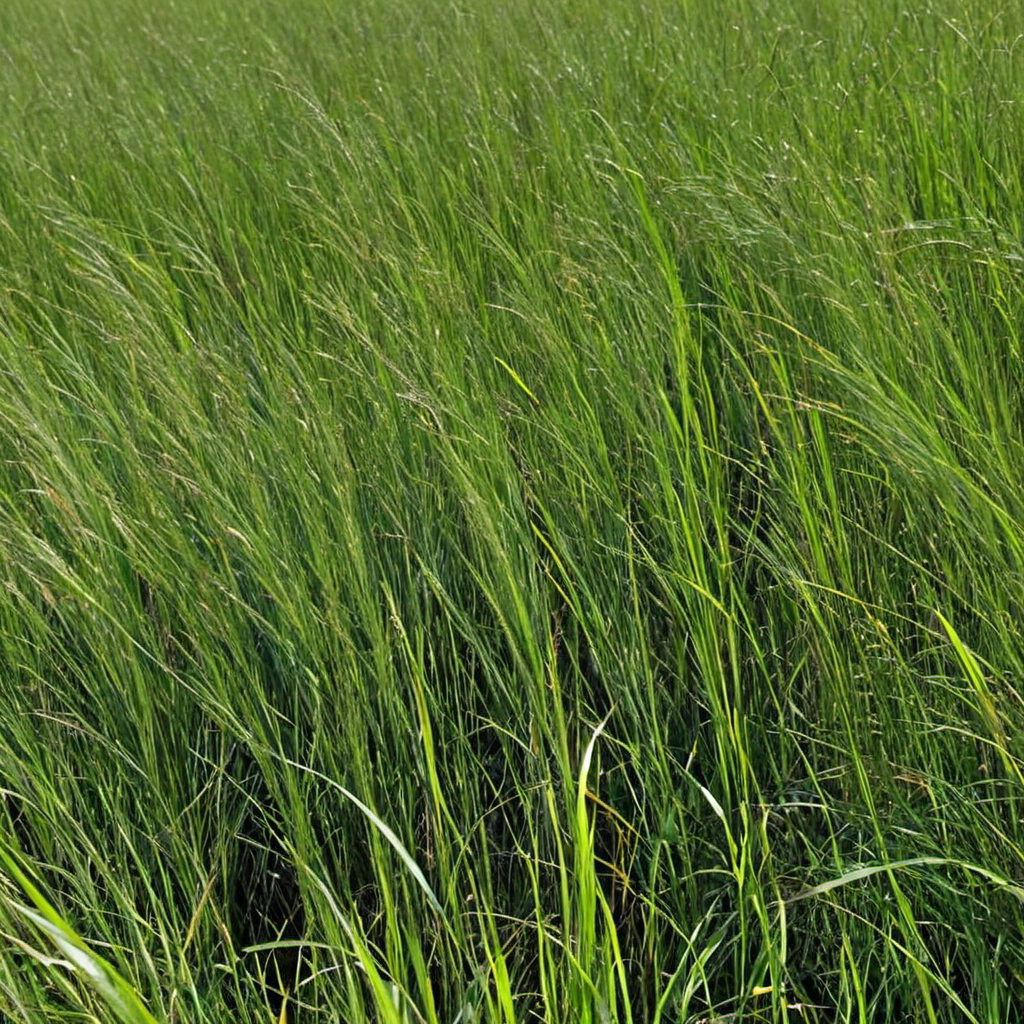
Generation parameters embedded in this image by AUTOMATIC1111 Stable Diffusion web UI or a fork of it (Forge, ...) (PNG 'parameters' text chunk):
summer tall grass, photo, photo realistic, texture
Negative prompt: painting, illustration, watermark
Steps: 20, Sampler: DPM++ 2M SDE, Schedule type: Karras, CFG scale: 4.6, Seed: 651731485, Size: 1024x1024, Model hash: 9a057fe5f3, Model: suzannesXLMix_v80, Version: f2.0.1v1.10.1-previous-659-gc055f2d4, Module 1: t5_xxl_ablit_v2